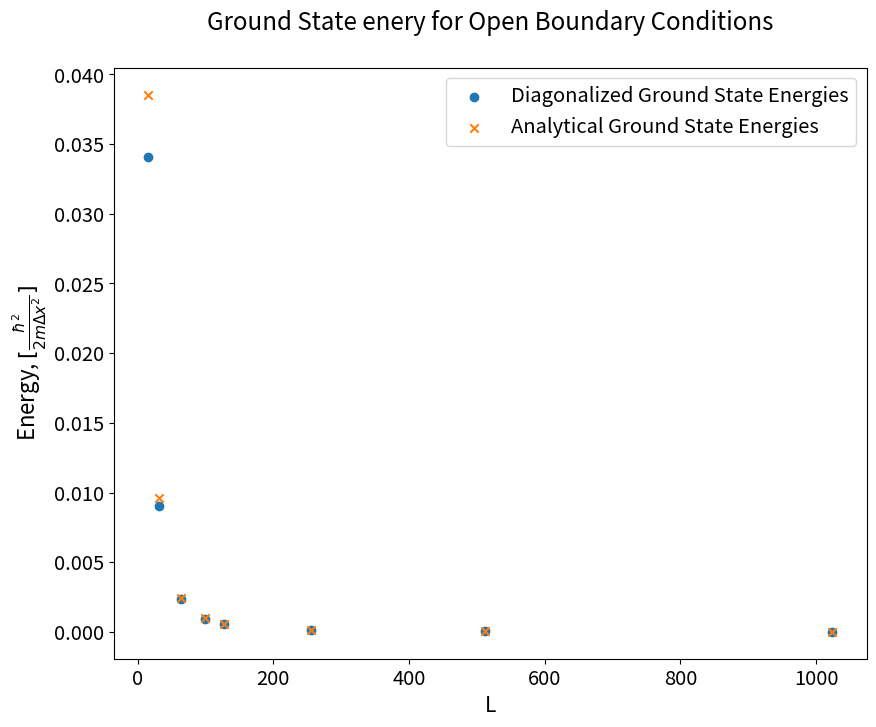
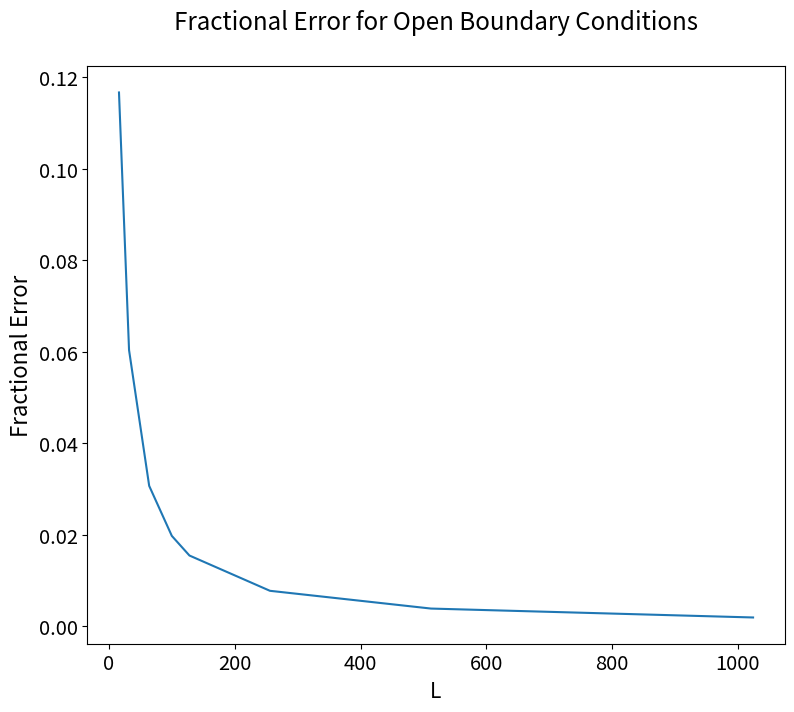
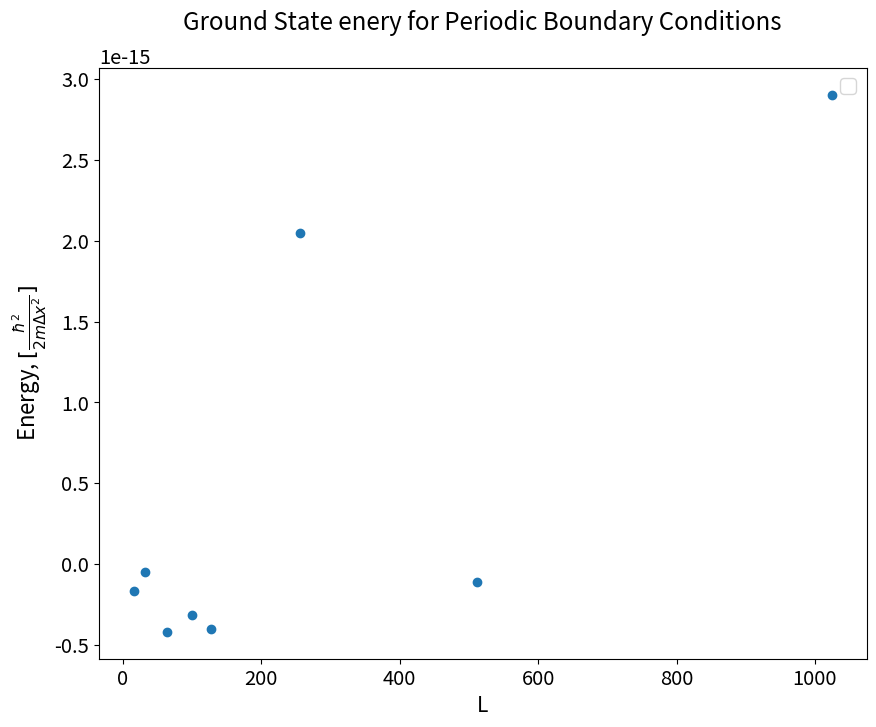
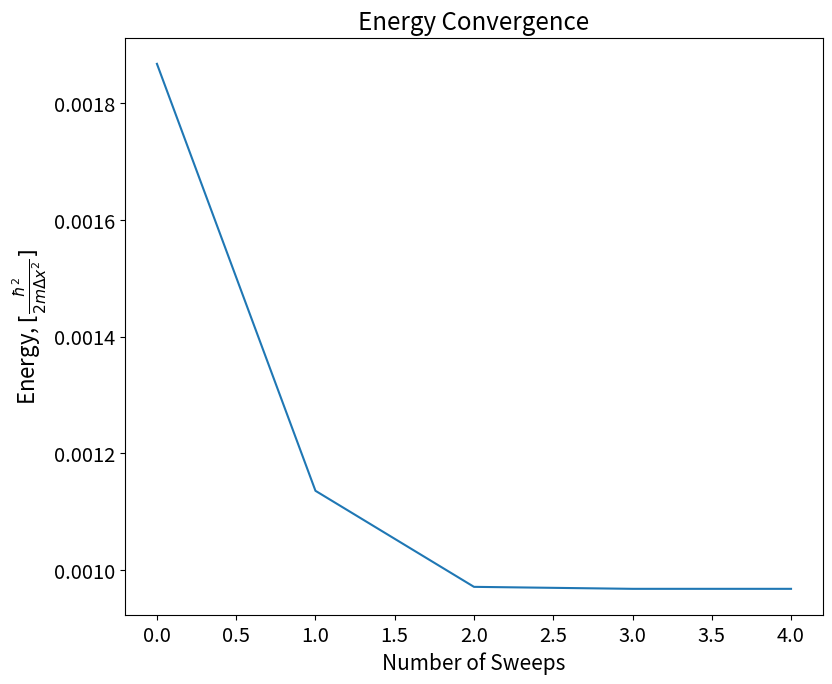
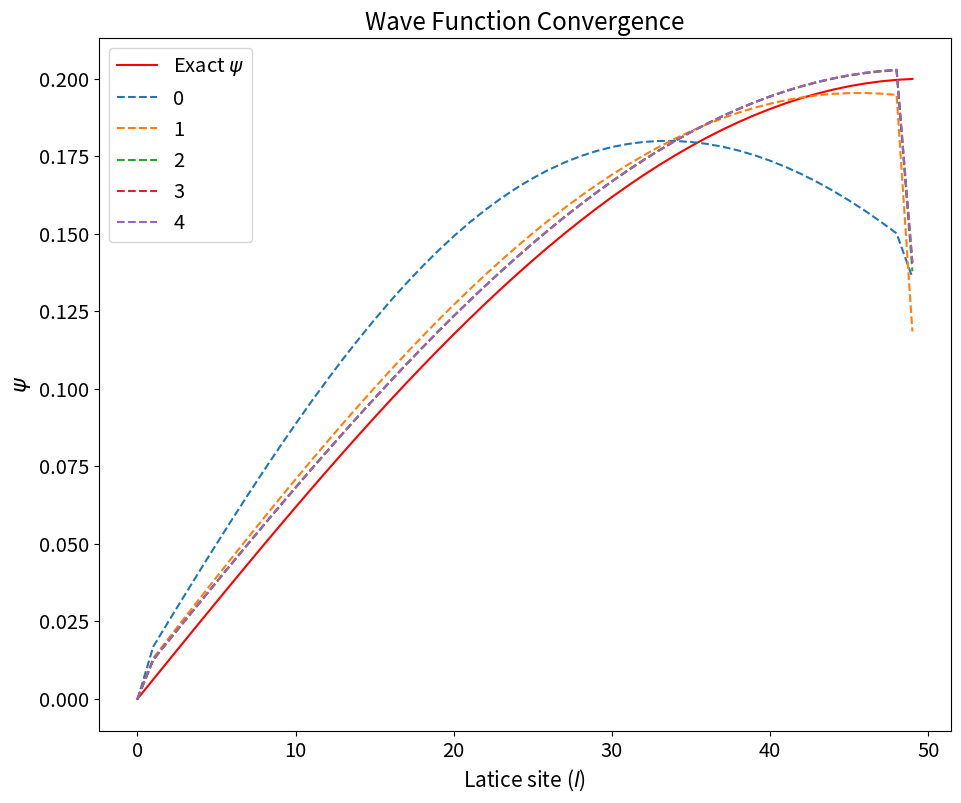
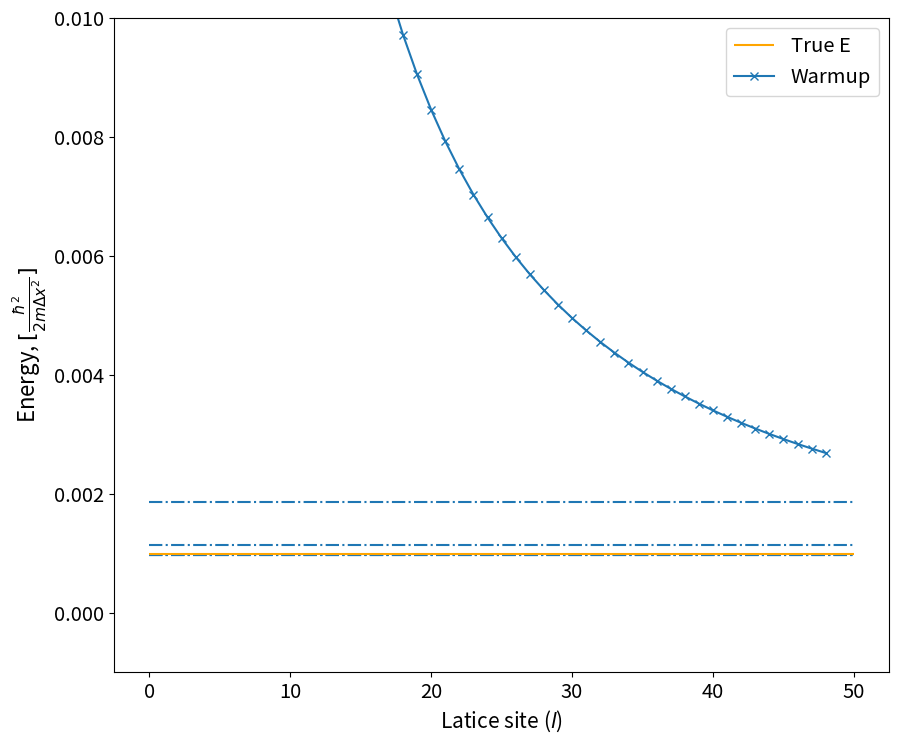

Reproduce these figures in Python, in order.
import numpy as np
import scipy.linalg as la
import matplotlib.pyplot as plt
import matplotlib


#-------------------------------------------------------------------------------
# function definitions
#-------------------------------------------------------------------------------

def initialize_hamiltonian(size=4, periodic_boundary=False):
    # creates the initial discretized hamiltonian
    # args-> size:  Integer,  set to 4 as default
    # 		 periodic_boundary: Boolean. If False then only periodic boundaries
    # returns --> array representing the hamiltonian
    
    hamiltonian = np.asmatrix(np.zeros((size,size)))
    np.fill_diagonal(hamiltonian, 2)

    for i in range(0,size-1):
        # fill upper diagonal
        hamiltonian[i,i+1] = -1
        # fill lower diagonal
        hamiltonian[i+1,i] = -1
    
    # for periodc boundaries add -1s at opposite corners
    if periodic_boundary==True:
        hamiltonian[-1,0] = -1
        hamiltonian[0,-1] = -1     
     
    return hamiltonian

def update_hamiltonian(current_H, new_t12, new_h11, new_t34, new_h44):
    # updates the block hamiltonian to include the new matrix elements of the new basis
    # assumes that we have reflection symmetry so only 2 elements are needed
    # args---> current_H: array. Matrix representing the block hamiltonian from the last step
    #       new_t12, new_h11... : scalars representing block matrix elements on the new basis, 
    # returns---> new_H: Matrix representing the new hamiltonian
    
    # System
    new_H = current_H.copy()
    new_H[0,0] = new_h11
    new_H[0,1] = new_t12
    new_H[1,0] = new_t12
    # environment
    new_H[2,3] = new_t34
    new_H[3,2] = new_t34
    new_H[3,3] = new_h44
    
    return new_H

def find_ground_state(hamiltonian):
    # diagonalize and get the ground state energy and vector
    # args-> hamiltonian: matrix to diagonalize
    # returns -> ground_state eigen value as scalar and ground state eigen vector as array

    # find the eigen vecots and eigen values
    eigen_values, eigen_vectors = la.eig(np.asmatrix(hamiltonian))
    # find the ground state es the state with the minimum eigen value
    ground_index = eigen_values.argmin()
    E_ground_state = np.real(eigen_values[ground_index])
    psi_ground_state = eigen_vectors[:,ground_index]
    
    if np.sum(psi_ground_state) < 0:
        psi_ground_state = np.multiply(psi_ground_state,-1)
    
    return np.real(E_ground_state), psi_ground_state

def update_basis(psi, H_bloc, Tblock ,is_right=False):
    # performs the basis projection to update superblock hamiltonian according to right or left block
    # args-> psi: array for ground state wave function. 
    #        H_block, Tblock: number representing the blocks that we want to update, if is_right=True
    #               they corrspond to environment, else they correspond to the system        
    #       is_right: Boolean,indicates wether right or left block
    # returns-> Hnew, Tnew, scalars representing the new components of the superblock
    
    # indices for the projection corresponding to the type of block
    first_index = 0
    second_index = 0
    new_basis = 0
    a1 = 0
    a2 = 0
    
    # if right block we take the last two indices
    if is_right:
        first_index = 2
        second_index = 3
        # normalize
        new_basis = 1.0/np.sqrt(psi[first_index]**2 + psi[second_index]**2) * \
                                    np.asmatrix([psi[first_index],psi[second_index]])
        a1 = new_basis[0,0]
        # note that a2 is the updated wave function at site i+1
        a2 = new_basis[0,1]
        # calculate the new blocks
        Hnew = (a2**2)*H_bloc + 2*(a1**2) + 2*a1*a2*Tblock
        Tnew = -a1
    
    else:
        first_index = 0
        second_index = 1
        # normalize
        new_basis = 1.0/np.sqrt(psi[first_index]**2 + psi[second_index]**2) * \
                                    np.asmatrix([psi[first_index],psi[second_index]])
        a1 = new_basis[0,0]
        # note that a2 is the updated wave function at site i+1
        a2 = new_basis[0,1]
        # calculate the new blocks
        Hnew = (a1**2)*H_bloc + 2*(a2**2) + 2*a1*a2*Tblock
        Tnew = -a2
    
    return Hnew, Tnew, [a1,a2]

#-------------------------------------------------------------------------------
#  Exact diagonalization
#-------------------------------------------------------------------------------

sistem_sizes = [16,32,64,100,128,256,512,1024]
# arrays for open boundaries
open_energies = []
open_states = []
exact_open_energies = []
# arrays for periodic boundaries
periodic_energies = []
periodic_states = []
exact_periodic_energies = []

for i in range(0,len(sistem_sizes)):
    # first for open boundary conditions
    h_open = initialize_hamiltonian(sistem_sizes[i])
    # now for periodic boundary conditions
    h_periodic = initialize_hamiltonian(sistem_sizes[i],periodic_boundary=True)
    # diagonalize the Hamiltonian and find ground state for both boundaries
    e_open, psi_open = find_ground_state(h_open)
    open_energies.append(e_open)
    open_states.append(psi_open)
    exact_open_energies.append(np.pi**2/sistem_sizes[i]**2)
    
    # for periodic
    e_per, psi_per = find_ground_state(h_periodic)
    periodic_energies.append(e_per)
    periodic_states.append(psi_per)


# plotting the results
matplotlib.rcParams.update({'font.size': 14.5})

# ground state energy
plt.figure(figsize=(9,7.5))
plt.title(r"Ground State enery for Open Boundary Conditions", y=1.05)
plt.scatter(sistem_sizes,open_energies, label='Diagonalized Ground State Energies')
plt.scatter(sistem_sizes,exact_open_energies, marker = 'x', label='Analytical Ground State Energies')

# adjusting the plot
plt.xlabel(r'L', fontsize=15)
plt.ylabel(r'Energy, $[\frac{\hbar^2}{2m\Delta x^2}]$',fontsize=16)
plt.tight_layout()
plt.legend()
plt.savefig('exact_diagonalization_obc')

# calculate and plot the fractional error as a function of system size
p_error = np.abs(np.asarray(open_energies) - \
          np.asarray(exact_open_energies))/np.abs(np.asarray(exact_open_energies))

plt.figure(figsize=(9,7.5))
plt.title(r"Fractional Error for Open Boundary Conditions", y=1.05)
plt.plot(sistem_sizes,p_error)
plt.xlabel(r'L', fontsize=15)
plt.ylabel(r'Fractional Error',fontsize=16)
plt.savefig('error_obc')


# ground state energy
plt.figure(figsize=(9,7.5))
plt.title("Ground State enery for Periodic Boundary Conditions", y=1.05)
plt.scatter(sistem_sizes,periodic_energies)
plt.xlabel(r'L', fontsize=15)
plt.ylabel(r'Energy, $[\frac{\hbar^2}{2m\Delta x^2}]$',fontsize=16)
plt.tight_layout()
plt.legend()

plt.savefig('exact_diagonalization_pbc')


# exact energy for L=100
Exact_E = exact_open_energies[3]

print()
print("calculated E for L=100:", open_energies[3],"exact E: ",exact_open_energies[3],
      "error for L=100: ", p_error[3])

print()
print("calculated E for L=1024:", open_energies[-1],"exact E: ",exact_open_energies[-1],
      "error for L=1024: ", p_error[-1])

print()

#-------------------------------------------------------------------------------
# DRMG FOR PARTICLE IN A BOX
#-------------------------------------------------------------------------------

# System size definition
L = 100
# vectors that save effective hamiltonians and other operators
H_list = list(np.zeros(int(L), dtype=np.float64)) # superblock hamiltonian
all_h = np.zeros(int(L),dtype=np.float64)
all_t = np.zeros(int(L),dtype=np.float64)
L_basis = np.zeros(int(L),dtype=np.float64)
R_basis = np.zeros(int(L),dtype=np.float64)

# save ground state energies
E_list = []

# initialize the hamiltonian for the warmup phase
H = initialize_hamiltonian()
# initialize the blocks we only need 2 since we have reflection symmetry
H11 = 2.0
T12 = -1.0

all_h[0] = H11
all_t[0] = T12
L_basis[0] = -1.0     
R_basis[-1] = -1.0

for i in range(0,int(L/2)-1):
    # diagonalize and get the ground state energy and vector
    E_ground, psi_ground = find_ground_state(H)
    # calculate the matrix element
    H11, T12, new_basis = update_basis(psi_ground, H11, T12 ,is_right=False)
               
    # update the hamiltonian and get the next site hamiltonian
    H = update_hamiltonian(H, T12, H11, T12, H11)
    
    # save the effective hamiltonian and other operators
    H_list[i+1] = H
    all_h[i+1] = H[0,0]
    all_t[i+1] = H[0,1]
               
    # Calculate L_l+1 block and it's reflection for the R_l+3 block
    L_basis[:i+1] = L_basis[:i+1]*new_basis[0]
    L_basis[i+1] = new_basis[1]
    
    E_list.append(E_ground)
    
# we can now reflect the left basis to create the right basis
R_basis = np.flip(L_basis)
infinite_psi = L_basis.copy()


err_ = np.abs(E_list[-1] - Exact_E)/np.abs(Exact_E)
print("Warm-up Energy: ", E_list[-1], "Warm-up Fractional error: ", err_)

# FINITE ALGORITHM PHASE-------------------------------------------------------

# number of sweeps
N_sweeps = 5
H_super = initialize_hamiltonian()

# save the finite system data for comparisson
sweep_h11 = all_h.copy()
sweep_t12 = all_t.copy()
sweep_h44 = np.zeros(len(sweep_h11),dtype=np.float64)
sweep_t34 = np.zeros(len(sweep_h11),dtype=np.float64)

sweep_energies =[]
sweep_psi = []

# one sweeps is right to left and left to right
for k in range(0, N_sweeps):
    # apply reflection symmetry
    sweep_h44[int(L/2)+1] = sweep_h11[int(L/2)-2]
    sweep_t34[int(L/2)+1] = sweep_t12[int(L/2)-2]
    
    # right to left
    for i in range(int(L/2)+1,2,-1):
        # form the superblock H starting from the middle and sweeping to the left 
        H_super = update_hamiltonian(H_super, sweep_t12[i-3], sweep_h11[i-3], sweep_t34[i], sweep_h44[i])
        # find ground state and update basis for the RIGHT block
        E_ground, psi_ground = find_ground_state(H_super)
        H44, T34, new_basis = update_basis(psi_ground, H_super[3,3], H_super[2,3], is_right=True)

        # update the chain
        sweep_h44[i-1] = H44
        sweep_t34[i-1] = T34
        # update the basis blocks
        R_basis[i-1:] = R_basis[i-1:]*new_basis[1]
        R_basis[i-1] = new_basis[0]
                
    # left to right
    for i in range(0, int(L/2)-2):
        # form the superblock H starting from the middle and sweeping to the left    
        H_super = update_hamiltonian(H_super, sweep_t12[i], sweep_h11[i], sweep_t34[i+3], sweep_h44[i+3])
        # find ground state and update basis for the RIGHT block
        E_ground, psi_ground = find_ground_state(H_super)
        H11, T12, new_basis = update_basis(psi_ground, H_super[0,0], H_super[0,1], is_right=False)

        # update the chain
        sweep_h11[i+1] = H11
        sweep_t12[i+1] = T12
        L_basis[:i+1] = L_basis[:i+1]*new_basis[0]
        L_basis[i+1] = new_basis[1]
        
        
    sweep_psi.append(list(L_basis))
        
    sweep_energies.append(E_ground)
    
    print()
    print('Sweeps Finished:', k)
    print()

err_ = np.abs(sweep_energies[-1] - Exact_E)/np.abs(Exact_E)
print("Final DMRG Energy: ", sweep_energies[-1], "Warm-Final Fractional error: ", err_)



# PLOTTING RESULTS-------------------------------------------------------------------------

L_list = np.linspace(0,L,L)
q = np.pi/(L+1)
true_psi = np.sin(q*L_list) * np.sqrt(4/L)

plt.figure(figsize=(9,7.5))
plt.title('Energy Convergence')
plt.plot(sweep_energies)

plt.xlabel("Number of Sweeps", fontsize=15)
plt.ylabel(r'Energy, $[\frac{\hbar^2}{2m\Delta x^2}]$',fontsize=16)
plt.savefig('energy_sweeps')

plt.figure(figsize=(11,9))
plt.title('Wave Function Convergence')

plt.plot(true_psi[:50], label = 'Exact $\psi$', color = 'red')

for i in range(0,N_sweeps):
    plt.plot(np.asarray(sweep_psi[i][:50]), label=i, linestyle='dashed')
    
plt.xlabel("Latice site ($l$)", fontsize=15)
plt.ylabel(r'$\psi$',fontsize=16)
plt.legend()

plt.savefig('psi_convergence')

plt.figure(figsize=(10,8.5))

for i in range(0,len(sweep_energies)):
    plt.hlines(sweep_energies[i],0,50, linestyles='dashdot')
    
plt.hlines(Exact_E,0,50, label='True E', color='orange')

plt.plot(E_list, label='Warmup', marker='x')
plt.ylim(-0.001,0.01)
plt.legend()

plt.ylabel(r'Energy, $[\frac{\hbar^2}{2m\Delta x^2}]$',fontsize=16)
plt.xlabel("Latice site ($l$)", fontsize=15)

plt.savefig('energy_comparison')













